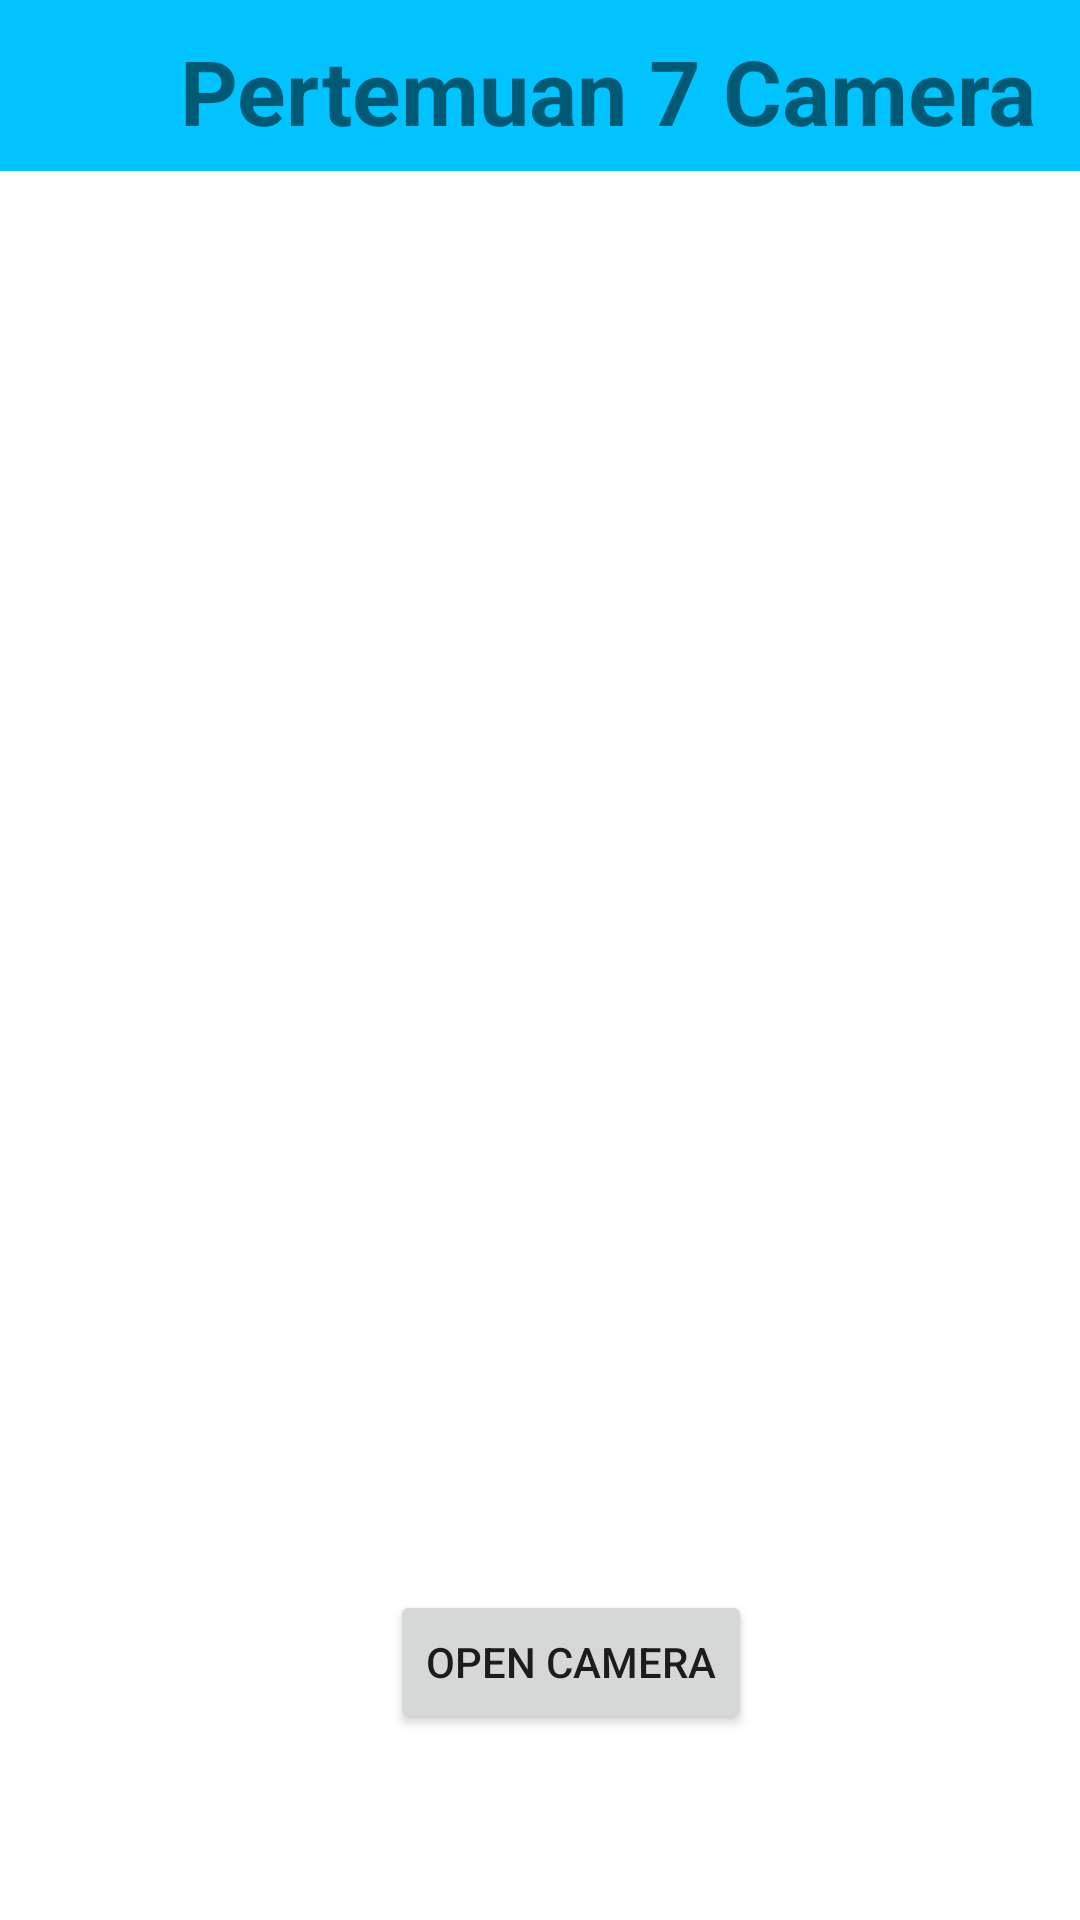

The Android layout XML behind this screen, and the referenced resources:
<!-- AndroidManifest.xml: application theme Theme.Iqbal_Diskusi7 -->
<!-- res/layout/activity_main.xml -->
<?xml version="1.0" encoding="utf-8"?>
<RelativeLayout xmlns:android="http://schemas.android.com/apk/res/android"
    xmlns:app="http://schemas.android.com/apk/res-auto"
    xmlns:tools="http://schemas.android.com/tools"
    android:layout_width="match_parent"
    android:layout_height="match_parent"
    android:orientation="vertical"
    tools:context=".MainActivity">

    <LinearLayout
        android:layout_width="match_parent"
        android:layout_height="57dp"
        android:background="#00c3ff">

        <ImageView
            android:layout_width="40dp"
            android:layout_height="40dp"
            android:layout_marginLeft="10dp"
            android:layout_marginTop="10dp"
            android:src="@mipmap/ic_launcher" />

        <TextView
            android:layout_width="wrap_content"
            android:layout_height="wrap_content"
            android:layout_marginLeft="10dp"
            android:layout_marginTop="10dp"
            android:text="Pertemuan 7 Camera"
            android:textSize="30sp"
            android:textStyle="bold"></TextView>
    </LinearLayout>

    <ImageView
        android:layout_width="400dp"
        android:layout_height="600dp"
        android:src="@drawable/camera" />

    <ImageView
        android:id="@+id/imageCamera"
        android:layout_width="300dp"
        android:layout_height="420dp"
        android:layout_centerInParent="true" />

    <Button
        android:id="@+id/buttonCamera"
        android:layout_width="wrap_content"
        android:layout_height="wrap_content"
        android:layout_below="@id/imageCamera"
        android:layout_marginLeft="130dp"
        android:text="Open Camera"
        tools:ignore="UnknownId" />

</RelativeLayout>
<!-- resources referenced by this layout -->
<resources>
  <style name="Theme.Iqbal_Diskusi7" parent="Theme.MaterialComponents.DayNight.DarkActionBar">
          
          <item name="colorPrimary">@color/purple_500</item>
          <item name="colorPrimaryVariant">@color/purple_700</item>
          <item name="colorOnPrimary">@color/white</item>
          
          <item name="colorSecondary">@color/teal_200</item>
          <item name="colorSecondaryVariant">@color/teal_700</item>
          <item name="colorOnSecondary">@color/black</item>
          
          <item name="android:statusBarColor" tools:targetApi="l">?attr/colorPrimaryVariant</item>
          
      </style>
  <color name="purple_500">#FF6200EE</color>
  <color name="purple_700">#FF3700B3</color>
  <color name="white">#FFFFFFFF</color>
  <color name="teal_200">#FF03DAC5</color>
  <color name="teal_700">#FF018786</color>
  <color name="black">#FF000000</color>
</resources>
